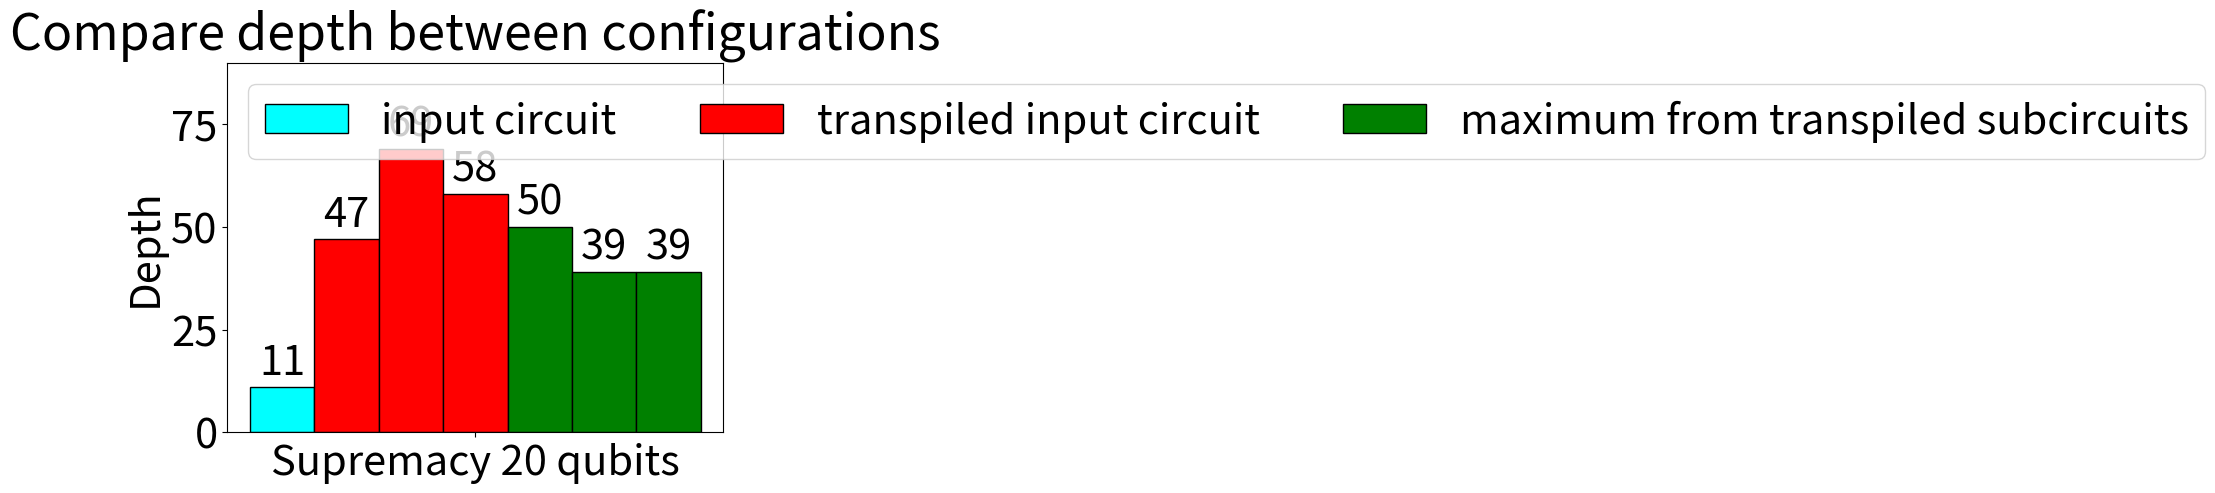

Write Python code to recreate this figure.
import matplotlib.pyplot as plt
import numpy as np

plt.rcParams.update({'font.size': 30})


width = 0.12
yLim = 90

# yLabel = "number of CNOT gates"
# title = "Compare number of CNOT gates"

yLabel = "Depth"
title = "Compare depth between configurations"


# names = ["Adder 10 qubits", "AQFT 6 qubits"]
# if "CNOT" in title:
#     i1 = [69,0]
#     ti1 = [117,45]
#     ti2 = [120,45]
#     ti3 = [117,45]
#     tc1 = [59,21]
#     tc2 = [58,18]
#     tc3 = [59,18]
# else: #depth
#     i1 = [97,12]
#     ti1 = [186,64]
#     ti2 = [180,65]
#     ti3 = [186,64]
#     tc1 = [94,32]
#     tc2 = [97,32]
#     tc3 = [94,32]


# names = ["GHZ 24 qubits", "HWE 10 qubits"]
# if "CNOT" in title:
#     i1 = [23,9]
#     ti1 = [68,9]
#     ti2 = [62,9]
#     ti3 = [68,9]
#     tc1 = [11,4]
#     tc2 = [11,4]
#     tc3 = [11,4]
# else: #depth
#     i1 = [25,14]
#     ti1 = [66,13]
#     ti2 = [60,13]
#     ti3 = [66,13]
#     tc1 = [15,10]
#     tc2 = [15,10]
#     tc3 = [15,10]


# names = ["Supremacy 12 qubits", "Sycamore 12 qubits"]
# if "CNOT" in title:
#     i1 = [0,0]
#     ti1 = [59,8]
#     ti2 = [56,8]
#     ti3 = [59,8]
#     tc1 = [16,4]
#     tc2 = [16,4]
#     tc3 = [16,4]
# else: #depth
#     i1 = [11,5]
#     ti1 = [63,12]
#     ti2 = [52,12]
#     ti3 = [54,12]
#     tc1 = [28,12]
#     tc2 = [32,12]
#     tc3 = [32,12]


# names = ["Supremacy 20 qubits", "Supremacy 25 qubits"]
# if "CNOT" in title:
#     i1 = [0,0]
#     ti1 = [103,139]
#     ti2 = [109,151]
#     ti3 = [118,148]
#     tc1 = [40,57]
#     tc2 = [40,57]
#     tc3 = [37,60]
# else: #depth
#     i1 = [11,11]
#     ti1 = [47,69]
#     ti2 = [69,75]
#     ti3 = [58,68]
#     tc1 = [50,55]
#     tc2 = [39,48]
#     tc3 = [39,57]

names = ["Supremacy 20 qubits"]
if "CNOT" in title:
    i1 = [0]
    ti1 = [103]
    ti2 = [109]
    ti3 = [118]
    tc1 = [40]
    tc2 = [40]
    tc3 = [37]
else: #depth
    i1 = [11]
    ti1 = [47]
    ti2 = [69]
    ti3 = [58]
    tc1 = [50]
    tc2 = [39]
    tc3 = [39]

######################################################################################
label1 = "input circuit"
label2 = "transpiled input circuit"
label3 = "maximum from transpiled subcircuits"

x = np.arange(len(names))

fig, ax = plt.subplots()

rectsi1 = ax.bar(x-width*3, i1, width, color='cyan', label=label1, edgecolor="black")
rectsti1 = ax.bar(x-width*2, ti1, width, color='red', label=label2, edgecolor="black")
rectsti2 = ax.bar(x-width*1, ti2, width, color='red', edgecolor="black")
rectsti3 = ax.bar(x-width*0, ti3, width, color='red', edgecolor="black")
rectstc1 = ax.bar(x+width*1, tc1, width, color='green', label=label3, edgecolor="black")
rectstc2 = ax.bar(x+width*2, tc2, width, color='green', edgecolor="black")
rectstc3 = ax.bar(x+width*3, tc3, width, color='green', edgecolor="black")

ax.bar_label(rectsi1, padding=3)
ax.bar_label(rectsti1, padding=3)
ax.bar_label(rectsti2, padding=3)
ax.bar_label(rectsti3, padding=3)
ax.bar_label(rectstc1, padding=3)
ax.bar_label(rectstc2, padding=3)
ax.bar_label(rectstc3, padding=3)

# Add some text for labels, title and custom x-axis tick labels, etc.
ax.set_xticks(x, names) 
ax.set_ylabel(yLabel)
ax.set_title(title)
ax.legend(loc='upper left', ncols=3)
ax.set_ylim(0, yLim)

plt.show()